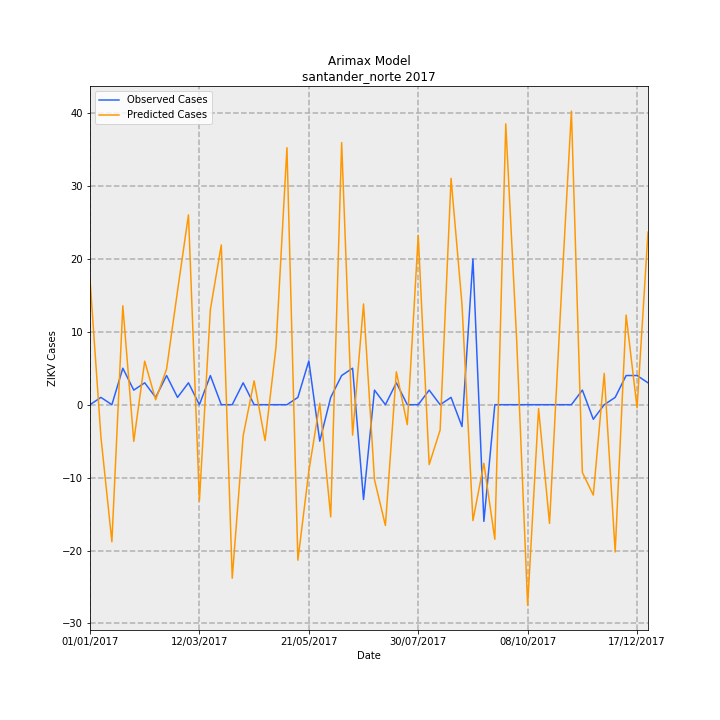

The table this chart was drawn from, first rows:
Date, predictions_incidence, observed_incidence, Predicted Cases, Observed Cases, error
01/01/2017, 1.268, 0.0, 17.18, 0.0, -17.18
08/01/2017, -0.3294, 0.07376, -4.465, 1, 5.465
15/01/2017, -1.386, 0.0, -18.79, 0.0, 18.79
22/01/2017, 1.001, 0.3688, 13.57, 5.0, -8.567
29/01/2017, -0.3707, 0.1475, -5.026, 2, 7.026
05/02/2017, 0.4401, 0.2213, 5.967, 3, -2.967
12/02/2017, 0.04956, 0.07376, 0.672, 1, 0.328
19/02/2017, 0.3607, 0.295, 4.89, 4, -0.89
26/02/2017, 1.151, 0.07376, 15.6, 1, -14.6
05/03/2017, 1.92, 0.2213, 26.03, 3, -23.03
12/03/2017, -0.9727, 0.0, -13.19, 0.0, 13.19
19/03/2017, 0.9613, 0.295, 13.03, 4, -9.033
26/03/2017, 1.616, 0.0, 21.9, 0.0, -21.9
02/04/2017, -1.756, 0.0, -23.8, 0.0, 23.8
09/04/2017, -0.3141, 0.2213, -4.258, 3, 7.258
16/04/2017, 0.2411, 0.0, 3.269, 0.0, -3.269
23/04/2017, -0.3631, 0.0, -4.922, 0.0, 4.922
30/04/2017, 0.5836, 0.0, 7.911, 0.0, -7.911
07/05/2017, 2.6, 0.0, 35.24, 0.0, -35.24
14/05/2017, -1.573, 0.07376, -21.33, 1, 22.33
21/05/2017, -0.6723, 0.4426, -9.115, 6, 15.12
28/05/2017, 0.0151, -0.3688, 0.2048, -5.0, -5.205
04/06/2017, -1.135, 0.07376, -15.39, 1, 16.39
11/06/2017, 2.651, 0.295, 35.94, 4, -31.94
18/06/2017, -0.308, 0.3688, -4.175, 5.0, 9.175
25/06/2017, 1.019, -0.9589, 13.82, -13, -26.82
02/07/2017, -0.7581, 0.1475, -10.28, 2, 12.28
09/07/2017, -1.222, 0.0, -16.57, 0.0, 16.57
16/07/2017, 0.3327, 0.2213, 4.51, 3, -1.51
23/07/2017, -0.2019, 0.0, -2.738, 0.0, 2.738
30/07/2017, 1.711, 0.0, 23.2, 0.0, -23.2
06/08/2017, -0.6054, 0.1475, -8.207, 2, 10.21
13/08/2017, -0.2573, 0.0, -3.488, 0.0, 3.488
20/08/2017, 2.289, 0.07376, 31.04, 1, -30.04
27/08/2017, 1.013, -0.2213, 13.73, -3, -16.73
03/09/2017, -1.173, 1.475, -15.9, 20.0, 35.9
10/09/2017, -0.5925, -1.18, -8.032, -16, -7.968
17/09/2017, -1.361, 0.0, -18.46, 0.0, 18.46
24/09/2017, 2.84, 0.0, 38.5, 0.0, -38.5
01/10/2017, 0.6458, 0.0, 8.755, 0.0, -8.755
08/10/2017, -2.029, 0.0, -27.51, 0.0, 27.51
15/10/2017, -0.03906, 0.0, -0.5295, 0.0, 0.5295
22/10/2017, -1.201, 0.0, -16.28, 0.0, 16.28
29/10/2017, 0.9481, 0.0, 12.85, 0.0, -12.85
05/11/2017, 2.969, 0.0, 40.26, 0.0, -40.26
12/11/2017, -0.6847, 0.1475, -9.282, 2, 11.28
19/11/2017, -0.9145, -0.1475, -12.4, -2, 10.4
26/11/2017, 0.3162, 0.0, 4.287, 0.0, -4.287
03/12/2017, -1.489, 0.07376, -20.19, 1, 21.19
10/12/2017, 0.9068, 0.295, 12.29, 4, -8.294
17/12/2017, -0.03158, 0.295, -0.4281, 4, 4.428
24/12/2017, 1.745, 0.2213, 23.65, 3, -20.65
